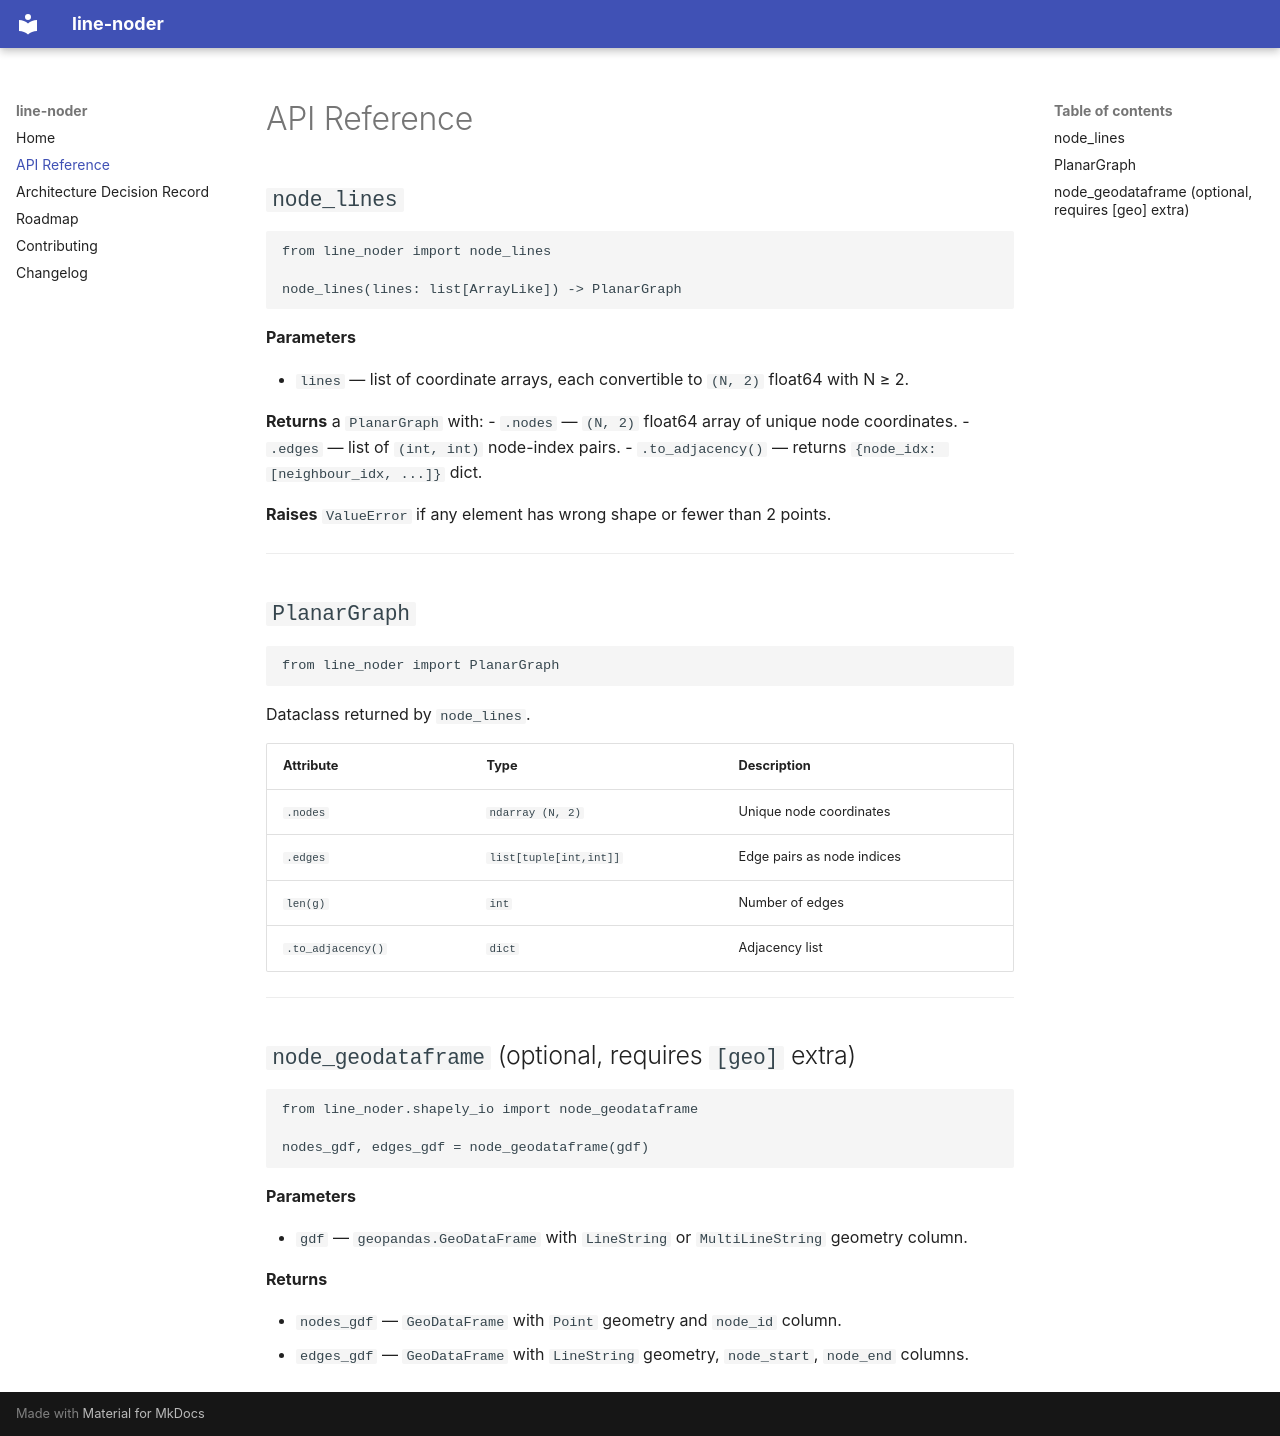

repository: daudee215/line-noder · page: api/index.html · generator: mkdocs

# API Reference

## `node_lines`

```python
from line_noder import node_lines

node_lines(lines: list[ArrayLike]) -> PlanarGraph
```

**Parameters**

- `lines` — list of coordinate arrays, each convertible to `(N, 2)` float64 with N ≥ 2.

**Returns** a `PlanarGraph` with:
- `.nodes` — `(N, 2)` float64 array of unique node coordinates.
- `.edges` — list of `(int, int)` node-index pairs.
- `.to_adjacency()` — returns `{node_idx: [neighbour_idx, ...]}` dict.

**Raises** `ValueError` if any element has wrong shape or fewer than 2 points.

---

## `PlanarGraph`

```python
from line_noder import PlanarGraph
```

Dataclass returned by `node_lines`.

| Attribute | Type | Description |
|-----------|------|-------------|
| `.nodes` | `ndarray (N, 2)` | Unique node coordinates |
| `.edges` | `list[tuple[int,int]]` | Edge pairs as node indices |
| `len(g)` | `int` | Number of edges |
| `.to_adjacency()` | `dict` | Adjacency list |

---

## `node_geodataframe` (optional, requires `[geo]` extra)

```python
from line_noder.shapely_io import node_geodataframe

nodes_gdf, edges_gdf = node_geodataframe(gdf)
```

**Parameters**

- `gdf` — `geopandas.GeoDataFrame` with `LineString` or `MultiLineString` geometry column.

**Returns**

- `nodes_gdf` — `GeoDataFrame` with `Point` geometry and `node_id` column.
- `edges_gdf` — `GeoDataFrame` with `LineString` geometry, `node_start`, `node_end` columns.
